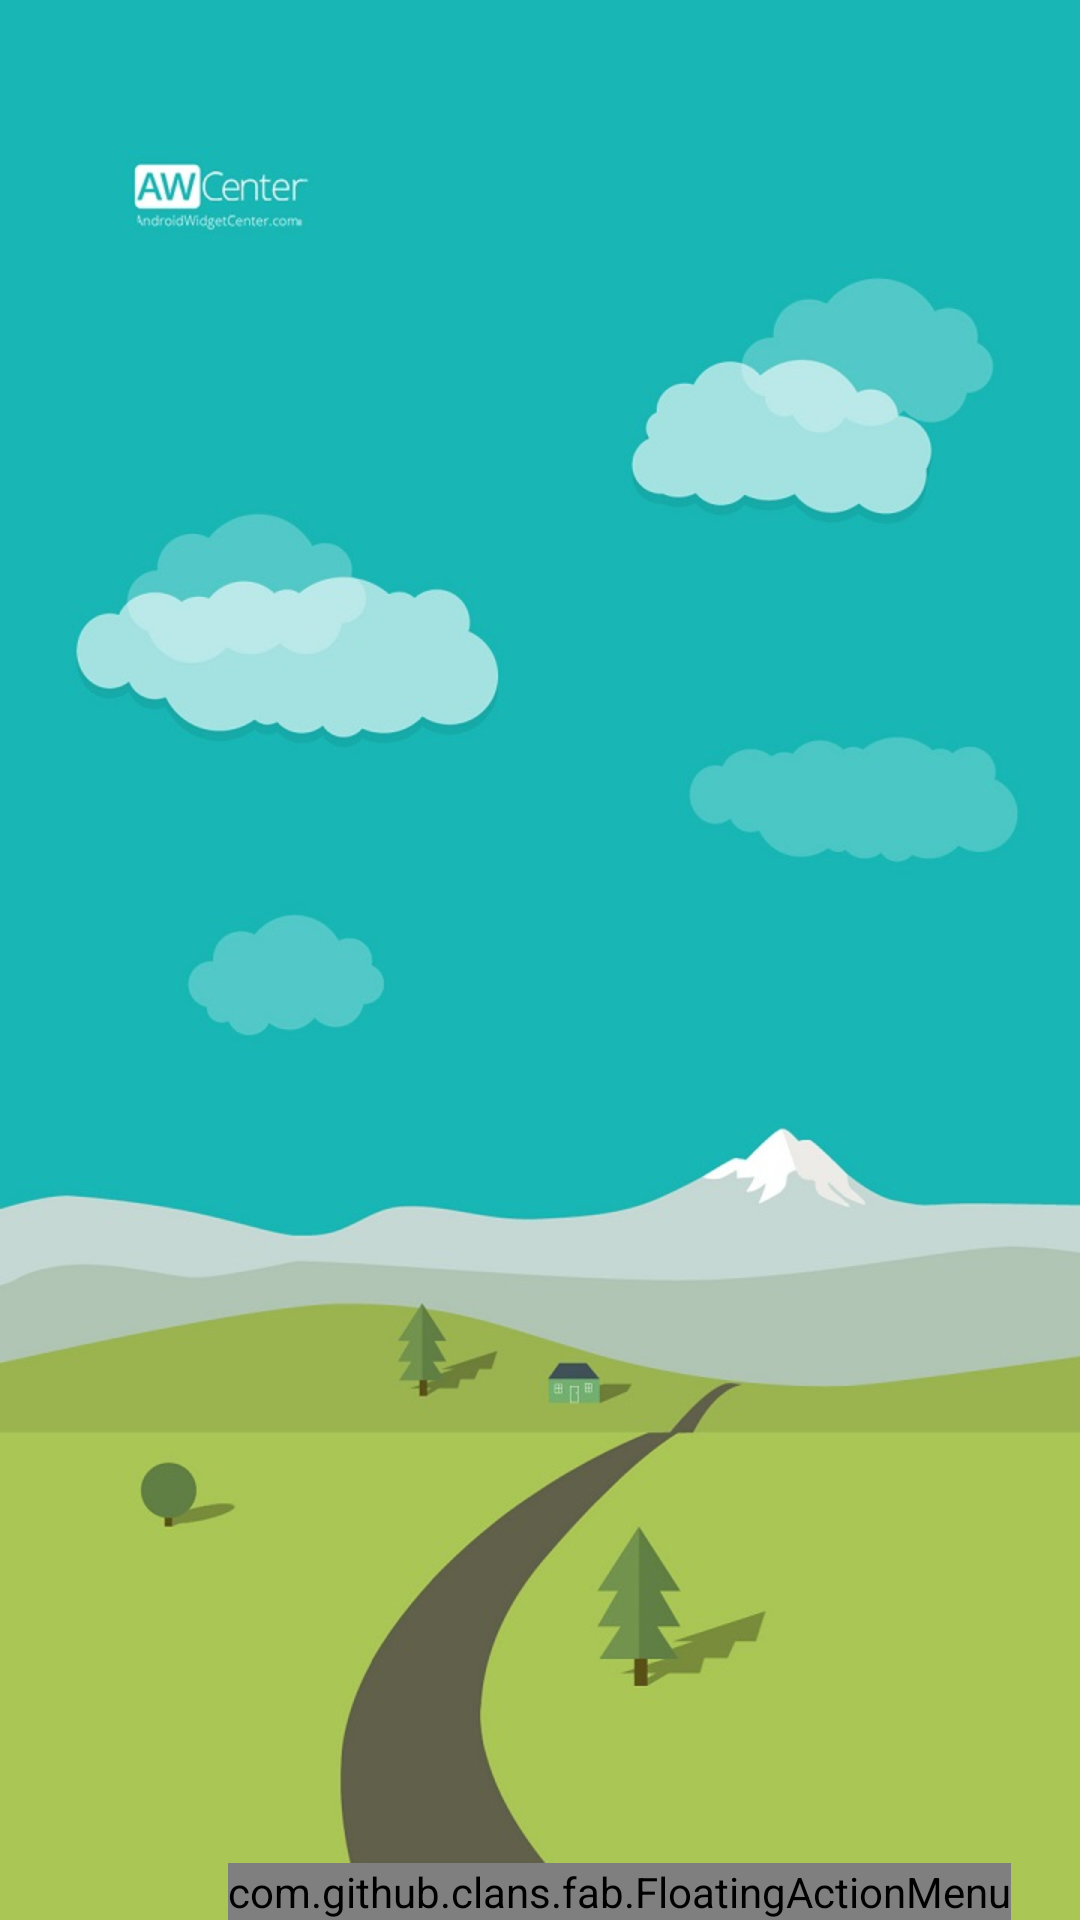

This screen was rendered from an Android layout file. Write that file and the resources it references.
<!-- AndroidManifest.xml: activity theme AppTheme.NoActionBar -->
<!-- res/layout/fragment_main.xml -->
<RelativeLayout xmlns:android="http://schemas.android.com/apk/res/android"
                xmlns:app="http://schemas.android.com/apk/res-auto"
                xmlns:fab="http://schemas.android.com/apk/res-auto"
                xmlns:tools="http://schemas.android.com/tools"
                android:layout_width="match_parent"
                android:layout_height="match_parent"

                android:background="@drawable/bg4"
                android:paddingBottom="@dimen/activity_vertical_margin"
                android:paddingTop="@dimen/activity_vertical_margin"
                tools:context="com.example.rinnv.tieuluancnpm.Activity.MainActivity$PlaceholderFragment">

    <GridView
        android:id="@+id/list_item"
        android:layout_width="match_parent"
        android:layout_height="match_parent"
        android:layout_alignParentStart="true"
        android:layout_alignParentTop="true"
        android:layout_marginLeft="10dp"
        android:layout_marginRight="10dp"
        android:numColumns="1"
        android:verticalSpacing="10dp"/>

    <com.github.clans.fab.FloatingActionMenu
        android:id="@+id/material_design_android_floating_action_menu"
        android:layout_width="wrap_content"
        android:layout_height="wrap_content"
        android:layout_alignEnd="@+id/list_item"
        android:layout_alignParentBottom="true"
        android:layout_gravity="bottom|end"
        android:layout_marginEnd="13dp"
        android:layout_marginLeft="@dimen/fab_margin"
        android:layout_marginRight="@dimen/fab_margin"
        fab:menu_animationDelayPerItem="55"
        fab:menu_backgroundColor="@android:color/transparent"
        fab:menu_buttonSpacing="0dp"
        fab:menu_colorNormal="#da3c2f"
        fab:menu_colorPressed="#dc4b3f"
        fab:menu_colorRipple="#99d4d4d4"
        fab:menu_fab_label="Menu"
        fab:menu_fab_size="normal"
        fab:menu_icon="@android:drawable/btn_star_big_on"
        fab:menu_labels_colorNormal="#333"
        fab:menu_labels_colorPressed="#444"
        fab:menu_labels_colorRipple="#66efecec"
        fab:menu_labels_cornerRadius="3dp"
        fab:menu_labels_ellipsize="none"
        fab:menu_labels_hideAnimation="@anim/fab_slide_out_to_right"
        fab:menu_labels_margin="0dp"
        fab:menu_labels_maxLines="-1"
        fab:menu_labels_padding="8dp"
        fab:menu_labels_position="left"
        fab:menu_labels_showAnimation="@anim/fab_slide_in_from_right"
        fab:menu_labels_showShadow="true"
        fab:menu_labels_singleLine="false"
        fab:menu_labels_textColor="#f2f1f1"
        fab:menu_labels_textSize="15sp"
        fab:menu_openDirection="up"
        fab:menu_shadowColor="#66aff198"
        fab:menu_shadowRadius="4dp"
        fab:menu_shadowXOffset="1dp"
        fab:menu_shadowYOffset="4dp"
        fab:menu_showShadow="true">

        <com.github.clans.fab.FloatingActionButton
            android:id="@+id/action1"
            android:layout_width="wrap_content"
            android:layout_height="wrap_content"
            android:src="@android:drawable/ic_menu_compass"
            fab:fab_label="Game"
            fab:fab_size="mini"/>

        <com.github.clans.fab.FloatingActionButton
            android:id="@+id/action4"
            android:layout_width="wrap_content"
            android:layout_height="wrap_content"
            android:src="@drawable/fab_add"
            android:visibility="gone"
            fab:fab_label="Add MainTopic"
            fab:fab_size="mini"/>

        <com.github.clans.fab.FloatingActionButton
            android:id="@+id/action5"
            android:layout_width="wrap_content"
            android:layout_height="wrap_content"
            android:src="@android:drawable/ic_menu_search"
            fab:fab_label="Search"
            fab:fab_size="mini"/>

        <com.github.clans.fab.FloatingActionButton
            android:id="@+id/action6"
            android:layout_width="wrap_content"
            android:layout_height="wrap_content"
            android:src="@android:drawable/ic_menu_agenda"
            android:visibility="gone"
            fab:fab_label="Import/Export"
            fab:fab_size="mini"/>


    </com.github.clans.fab.FloatingActionMenu>
</RelativeLayout>
<!-- resources referenced by this layout -->
<resources>
  <!-- drawable bg4: jpg bitmap (drawable, 55896 bytes) -->
  <style name="AppTheme.NoActionBar">
          <item name="windowActionBar">false</item>
          <item name="windowNoTitle">true</item>
      </style>
</resources>
